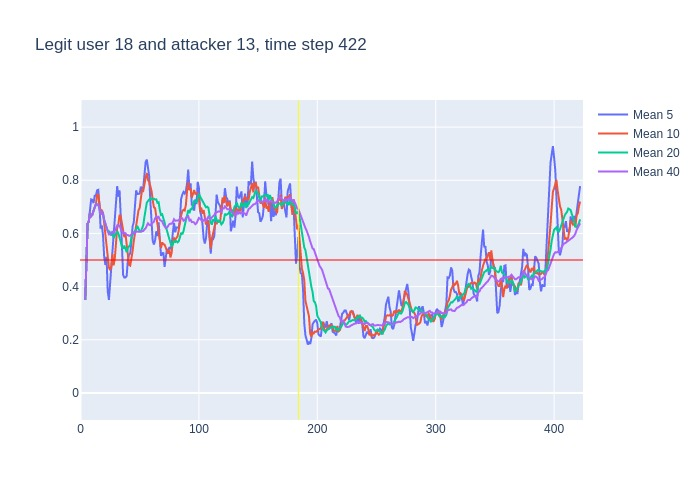

The file beside this chart, header and first rows:
, time, confidence, avg_5_conf, avg_10_conf, avg_20_conf, avg_40_conf, real_user, predicted, user_count
0, 3, 0.35, , , , , 18, 18, 16
1, 4, 0.71, 0.35, 0.35, 0.35, 0.35, 18, 18, 16
2, 5, 0.85, 0.53, 0.53, 0.53, 0.53, 18, 18, 16
3, 6, 0.67, 0.6367, 0.6367, 0.6367, 0.6367, 18, 18, 16
4, 7, 0.81, 0.645, 0.645, 0.645, 0.645, 18, 18, 16
5, 8, 0.6, 0.678, 0.678, 0.678, 0.678, 18, 18, 16
6, 9, 0.7, 0.728, 0.665, 0.665, 0.665, 18, 18, 16
7, 10, 0.79, 0.726, 0.67, 0.67, 0.67, 18, 18, 16
8, 11, 0.81, 0.714, 0.685, 0.685, 0.685, 18, 18, 16
9, 12, 0.81, 0.742, 0.6989, 0.6989, 0.6989, 18, 18, 16
10, 13, 0.7, 0.742, 0.71, 0.71, 0.71, 18, 18, 16
11, 14, 0.71, 0.762, 0.745, 0.7091, 0.7091, 18, 18, 16
12, 15, 0.51, 0.764, 0.745, 0.7092, 0.7092, 18, 18, 16
13, 16, 0.36, 0.708, 0.711, 0.6938, 0.6938, 18, 10, 16
14, 17, 0.87, 0.618, 0.68, 0.67, 0.67, 18, 18, 16
15, 18, 0.52, 0.63, 0.686, 0.6833, 0.6833, 18, 18, 16
16, 19, 0.3, 0.594, 0.678, 0.6731, 0.6731, 18, 26, 16
17, 20, 0.36, 0.512, 0.638, 0.6512, 0.6512, 18, 18, 16
18, 21, 0.51, 0.482, 0.595, 0.635, 0.635, 18, 18, 16
19, 22, 0.22, 0.512, 0.565, 0.6284, 0.6284, 18, 18, 16
20, 23, 0.36, 0.382, 0.506, 0.608, 0.608, 18, 18, 16
21, 24, 0.61, 0.35, 0.472, 0.6085, 0.5962, 18, 18, 16
22, 25, 0.62, 0.412, 0.462, 0.6035, 0.5968, 18, 18, 16
23, 26, 0.85, 0.464, 0.473, 0.592, 0.5978, 18, 18, 16
24, 27, 0.45, 0.532, 0.522, 0.601, 0.6083, 18, 18, 16
25, 28, 0.79, 0.578, 0.48, 0.583, 0.602, 18, 18, 16
26, 29, 0.94, 0.664, 0.507, 0.5925, 0.6092, 18, 18, 16
27, 30, 0.86, 0.73, 0.571, 0.6045, 0.6215, 18, 18, 16
28, 31, 0.65, 0.778, 0.621, 0.608, 0.63, 18, 18, 16
29, 32, 0.57, 0.738, 0.635, 0.6, 0.6307, 18, 18, 16
30, 33, 0.3, 0.762, 0.67, 0.588, 0.6287, 18, 23, 16
31, 34, 0.32, 0.664, 0.664, 0.568, 0.6181, 18, 17, 16
32, 35, 0.38, 0.54, 0.635, 0.5485, 0.6087, 18, 18, 16
33, 36, 0.6, 0.444, 0.611, 0.542, 0.6018, 18, 18, 16
34, 37, 0.57, 0.434, 0.586, 0.554, 0.6018, 18, 18, 16
35, 38, 0.33, 0.434, 0.598, 0.539, 0.6009, 18, 17, 16
36, 39, 0.62, 0.44, 0.552, 0.5295, 0.5933, 18, 18, 16
37, 40, 0.48, 0.5, 0.52, 0.5455, 0.5941, 18, 18, 16
38, 41, 0.62, 0.52, 0.482, 0.5515, 0.5911, 18, 18, 16
39, 42, 0.79, 0.524, 0.479, 0.557, 0.5918, 18, 18, 16
40, 43, 0.62, 0.568, 0.501, 0.5855, 0.5967, 18, 18, 16
41, 44, 0.7, 0.626, 0.533, 0.5985, 0.6035, 18, 18, 16
42, 45, 0.71, 0.642, 0.571, 0.603, 0.6032, 18, 18, 16
43, 46, 0.99, 0.688, 0.604, 0.6075, 0.5998, 18, 18, 16
44, 47, 0.72, 0.762, 0.643, 0.6145, 0.6078, 18, 18, 16
45, 48, 0.62, 0.748, 0.658, 0.628, 0.6055, 18, 18, 16
46, 49, 0.71, 0.748, 0.687, 0.6195, 0.606, 18, 18, 16
47, 50, 0.84, 0.75, 0.696, 0.608, 0.6062, 18, 18, 16
48, 51, 0.93, 0.776, 0.732, 0.607, 0.6075, 18, 18, 16
49, 52, 0.76, 0.764, 0.763, 0.621, 0.6105, 18, 18, 16
50, 53, 0.93, 0.772, 0.76, 0.6305, 0.6093, 18, 18, 16
51, 54, 0.88, 0.834, 0.791, 0.662, 0.615, 18, 18, 16
52, 55, 0.89, 0.868, 0.809, 0.69, 0.6193, 18, 18, 16
53, 56, 0.73, 0.878, 0.827, 0.7155, 0.6287, 18, 18, 16
54, 57, 0.65, 0.838, 0.801, 0.722, 0.638, 18, 18, 16
55, 58, 0.46, 0.816, 0.794, 0.726, 0.6325, 18, 18, 16
56, 59, 0.53, 0.722, 0.778, 0.7325, 0.631, 18, 18, 16
57, 60, 0.49, 0.652, 0.76, 0.728, 0.6367, 18, 18, 16
58, 61, 0.66, 0.572, 0.725, 0.7285, 0.64, 18, 18, 16
59, 62, 0.73, 0.558, 0.698, 0.7305, 0.6438, 18, 18, 16
... 360 more rows
